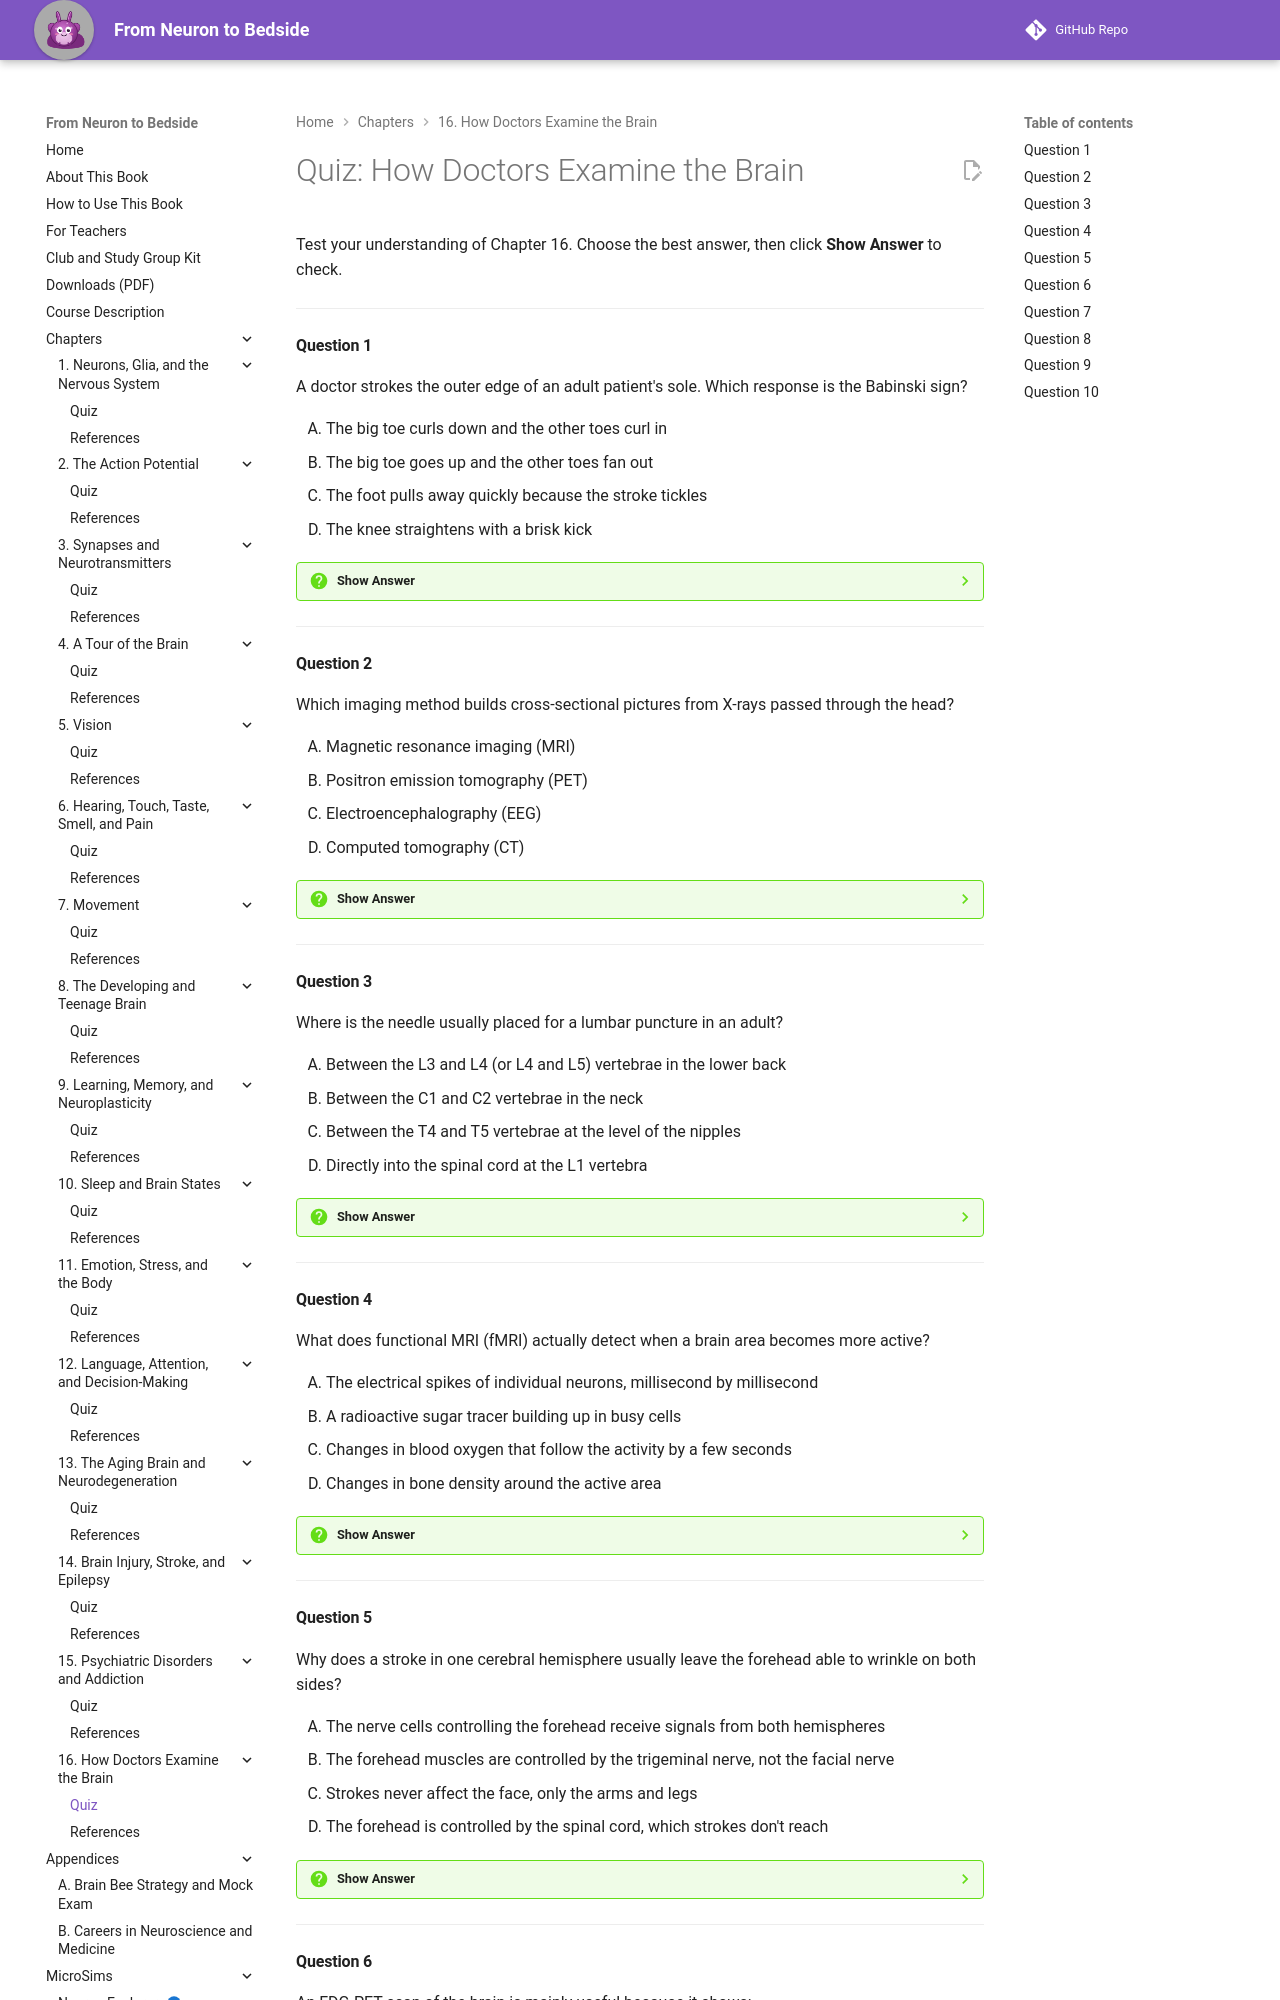

repository: aaryavvatts-lab/neuroscience-textbook · page: chapters/16-how-doctors-examine-the-brain/quiz/index.html · generator: mkdocs

---
title: "Quiz: How Doctors Examine the Brain"
description: "Ten-question self-check quiz for Chapter 16 of From Neuron to Bedside."
---

# Quiz: How Doctors Examine the Brain

Test your understanding of Chapter 16. Choose the best answer, then click **Show Answer** to check.

---

#### Question 1

A doctor strokes the outer edge of an adult patient's sole. Which response is the Babinski sign?

<div class="upper-alpha" markdown>
1. The big toe curls down and the other toes curl in
2. The big toe goes up and the other toes fan out
3. The foot pulls away quickly because the stroke tickles
4. The knee straightens with a brisk kick
</div>

??? question "Show Answer"
    The correct answer is **B**. An upgoing big toe with fanning of the other toes is the Babinski sign, which in adults points to damage along the corticospinal tract. A downgoing toe (A) is the normal adult response, and a knee kick (D) is the knee-jerk stretch reflex, a different test.

    **Concept Tested:** Reflex Testing
    **Bloom's Level:** Remember

---

#### Question 2

Which imaging method builds cross-sectional pictures from X-rays passed through the head?

<div class="upper-alpha" markdown>
1. Magnetic resonance imaging (MRI)
2. Positron emission tomography (PET)
3. Electroencephalography (EEG)
4. Computed tomography (CT)
</div>

??? question "Show Answer"
    The correct answer is **D**. CT spins an X-ray source around the head, and a computer turns the measurements into slices. MRI (A) is a common mix-up, but it uses a strong magnet and radio waves, not X-rays.

    **Concept Tested:** Computed Tomography (CT)
    **Bloom's Level:** Remember

---

#### Question 3

Where is the needle usually placed for a lumbar puncture in an adult?

<div class="upper-alpha" markdown>
1. Between the L3 and L4 (or L4 and L5) vertebrae in the lower back
2. Between the C1 and C2 vertebrae in the neck
3. Between the T4 and T5 vertebrae at the level of the nipples
4. Directly into the spinal cord at the L1 vertebra
</div>

??? question "Show Answer"
    The correct answer is **A**. In adults, the spinal cord usually ends around L1, so a needle at L3-L4 or L4-L5 reaches cerebrospinal fluid among loose nerve roots without hitting the cord. Option D is the mistake the procedure is designed to avoid: the needle never goes into the cord.

    **Concept Tested:** Lumbar Puncture
    **Bloom's Level:** Remember

---

#### Question 4

What does functional MRI (fMRI) actually detect when a brain area becomes more active?

<div class="upper-alpha" markdown>
1. The electrical spikes of individual neurons, millisecond by millisecond
2. A radioactive sugar tracer building up in busy cells
3. Changes in blood oxygen that follow the activity by a few seconds
4. Changes in bone density around the active area
</div>

??? question "Show Answer"
    The correct answer is **C**. fMRI measures the BOLD (blood-oxygen-level dependent) signal: active areas receive extra oxygen-rich blood, and the response peaks a few seconds later. Option A describes what many people assume fMRI does, but recording fast electrical activity is closer to what EEG does. Option B describes FDG-PET.

    **Concept Tested:** Functional MRI
    **Bloom's Level:** Understand

---

#### Question 5

Why does a stroke in one cerebral hemisphere usually leave the forehead able to wrinkle on both sides?

<div class="upper-alpha" markdown>
1. The nerve cells controlling the forehead receive signals from both hemispheres
2. The forehead muscles are controlled by the trigeminal nerve, not the facial nerve
3. Strokes never affect the face, only the arms and legs
4. The forehead is controlled by the spinal cord, which strokes don't reach
</div>

??? question "Show Answer"
    The correct answer is **A**. The forehead's nerve cells get input from both hemispheres, so the healthy hemisphere keeps the forehead working. The lower face gets input mainly from the opposite hemisphere, so it droops. Option B confuses the trigeminal nerve (facial feeling and chewing) with the facial nerve (facial expression).

    **Concept Tested:** Cranial Nerve Exam
    **Bloom's Level:** Understand

---
